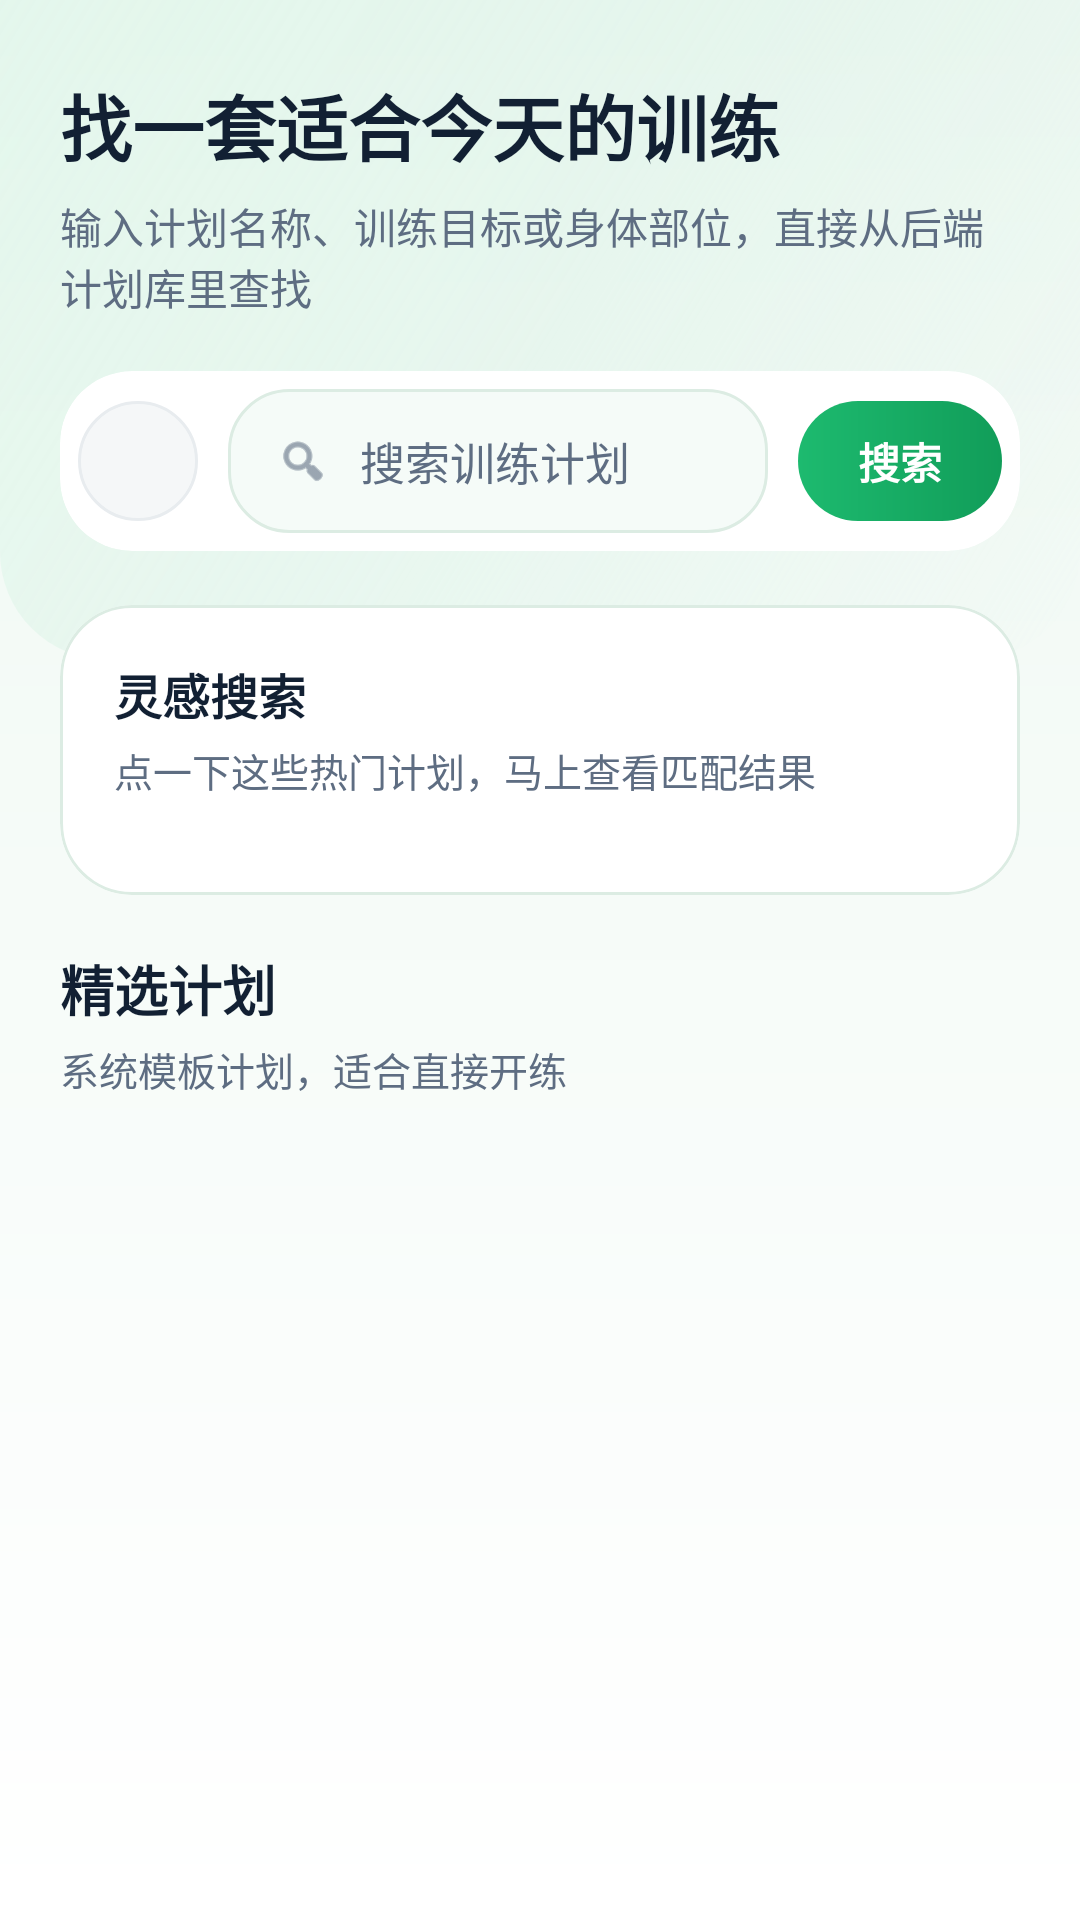

This screen was rendered from an Android layout file. Write that file and the resources it references.
<!-- AndroidManifest.xml: activity theme Theme.MyApplication -->
<!-- res/layout/activity_search.xml -->
<?xml version="1.0" encoding="utf-8"?>
<androidx.constraintlayout.widget.ConstraintLayout xmlns:android="http://schemas.android.com/apk/res/android"
    xmlns:app="http://schemas.android.com/apk/res-auto"
    xmlns:tools="http://schemas.android.com/tools"
    android:layout_width="match_parent"
    android:layout_height="match_parent"
    android:background="@drawable/bg_search_page">

    <View
        android:id="@+id/view_search_glow"
        android:layout_width="0dp"
        android:layout_height="220dp"
        android:background="@drawable/bg_search_hero"
        app:layout_constraintEnd_toEndOf="parent"
        app:layout_constraintStart_toStartOf="parent"
        app:layout_constraintTop_toTopOf="parent" />

    <LinearLayout
        android:id="@+id/layout_search_header"
        android:layout_width="0dp"
        android:layout_height="wrap_content"
        android:layout_marginStart="20dp"
        android:layout_marginTop="24dp"
        android:layout_marginEnd="20dp"
        android:orientation="vertical"
        app:layout_constraintEnd_toEndOf="parent"
        app:layout_constraintStart_toStartOf="parent"
        app:layout_constraintTop_toTopOf="parent">

        <TextView
            android:layout_width="wrap_content"
            android:layout_height="wrap_content"
            android:text="@string/search_header_title"
            android:textColor="@color/search_title"
            android:textSize="24sp"
            android:textStyle="bold" />

        <TextView
            android:layout_width="wrap_content"
            android:layout_height="wrap_content"
            android:layout_marginTop="6dp"
            android:text="@string/search_header_subtitle"
            android:textColor="@color/search_body"
            android:textSize="14sp" />

        <androidx.cardview.widget.CardView
            android:layout_width="match_parent"
            android:layout_height="wrap_content"
            android:layout_marginTop="18dp"
            app:cardBackgroundColor="@color/search_surface"
            app:cardCornerRadius="24dp"
            app:cardElevation="0dp"
            app:cardUseCompatPadding="false"
            app:contentPadding="6dp">

            <LinearLayout
                android:layout_width="match_parent"
                android:layout_height="wrap_content"
                android:gravity="center_vertical"
                android:orientation="horizontal">

                <ImageView
                    android:id="@+id/iv_back"
                    android:layout_width="40dp"
                    android:layout_height="40dp"
                    android:background="@drawable/bg_icon_button"
                    android:contentDescription="@string/ic_back"
                    android:padding="10dp"
                    android:src="@drawable/ic_back_gray" />

                <LinearLayout
                    android:layout_width="0dp"
                    android:layout_height="wrap_content"
                    android:layout_marginStart="10dp"
                    android:layout_marginEnd="10dp"
                    android:layout_weight="1"
                    android:background="@drawable/bg_search_input_surface"
                    android:gravity="center_vertical"
                    android:minHeight="48dp"
                    android:orientation="horizontal"
                    android:paddingStart="16dp"
                    android:paddingEnd="16dp">

                    <ImageView
                        android:layout_width="18dp"
                        android:layout_height="18dp"
                        android:contentDescription="@string/desc_search_icon"
                        android:src="@android:drawable/ic_menu_search"
                        app:tint="@color/search_body" />

                    <EditText
                        android:id="@+id/et_search_input"
                        android:layout_width="0dp"
                        android:layout_height="wrap_content"
                        android:layout_marginStart="10dp"
                        android:layout_weight="1"
                        android:background="@android:color/transparent"
                        android:hint="@string/search_train_plan"
                        android:imeOptions="actionSearch"
                        android:importantForAutofill="no"
                        android:inputType="text"
                        android:paddingVertical="0dp"
                        android:textColor="@color/search_title"
                        android:textColorHint="@color/search_body"
                        android:textSize="15sp" />
                </LinearLayout>

                <TextView
                    android:id="@+id/tv_search_btn"
                    android:layout_width="wrap_content"
                    android:layout_height="40dp"
                    android:background="@drawable/bg_search_primary_button"
                    android:gravity="center"
                    android:minWidth="68dp"
                    android:paddingStart="18dp"
                    android:paddingEnd="18dp"
                    android:text="@string/search"
                    android:textColor="@color/white"
                    android:textSize="14sp"
                    android:textStyle="bold" />
            </LinearLayout>
        </androidx.cardview.widget.CardView>
    </LinearLayout>

    <com.google.android.material.card.MaterialCardView
        android:id="@+id/ll_recommend_section"
        android:layout_width="0dp"
        android:layout_height="wrap_content"
        android:layout_marginStart="20dp"
        android:layout_marginTop="18dp"
        android:layout_marginEnd="20dp"
        app:cardBackgroundColor="@color/search_surface"
        app:cardCornerRadius="24dp"
        app:cardElevation="0dp"
        app:strokeColor="@color/search_stroke"
        app:strokeWidth="1dp"
        app:layout_constraintEnd_toEndOf="parent"
        app:layout_constraintStart_toStartOf="parent"
        app:layout_constraintTop_toBottomOf="@id/layout_search_header">

        <LinearLayout
            android:layout_width="match_parent"
            android:layout_height="wrap_content"
            android:orientation="vertical"
            android:padding="18dp">

            <TextView
                android:layout_width="wrap_content"
                android:layout_height="wrap_content"
                android:text="@string/search_recommend_title"
                android:textColor="@color/search_title"
                android:textSize="16sp"
                android:textStyle="bold" />

            <TextView
                android:layout_width="wrap_content"
                android:layout_height="wrap_content"
                android:layout_marginTop="4dp"
                android:text="@string/search_recommend_subtitle"
                android:textColor="@color/search_body"
                android:textSize="13sp" />

            <com.google.android.material.chip.ChipGroup
                android:id="@+id/chip_recommendations"
                android:layout_width="match_parent"
                android:layout_height="wrap_content"
                android:layout_marginTop="14dp"
                app:chipSpacingHorizontal="10dp"
                app:chipSpacingVertical="10dp"
                tools:ignore="SpeakableTextPresentCheck" />
        </LinearLayout>
    </com.google.android.material.card.MaterialCardView>

    <LinearLayout
        android:id="@+id/layout_section_header"
        android:layout_width="0dp"
        android:layout_height="wrap_content"
        android:layout_marginStart="20dp"
        android:layout_marginTop="18dp"
        android:layout_marginEnd="20dp"
        android:gravity="center_vertical"
        android:orientation="vertical"
        app:layout_constraintEnd_toEndOf="parent"
        app:layout_constraintStart_toStartOf="parent"
        app:layout_constraintTop_toBottomOf="@id/ll_recommend_section"
        app:layout_goneMarginTop="8dp">

        <TextView
            android:id="@+id/tv_list_title"
            android:layout_width="wrap_content"
            android:layout_height="wrap_content"
            android:text="@string/search_curated_title"
            android:textColor="@color/search_title"
            android:textSize="18sp"
            android:textStyle="bold" />

        <TextView
            android:id="@+id/tv_list_hint"
            android:layout_width="wrap_content"
            android:layout_height="wrap_content"
            android:layout_marginTop="4dp"
            android:text="@string/search_curated_subtitle"
            android:textColor="@color/search_body"
            android:textSize="13sp"
            tools:text="系统模板计划，适合直接开练" />
    </LinearLayout>

    <FrameLayout
        android:id="@+id/layout_search_content"
        android:layout_width="0dp"
        android:layout_height="0dp"
        android:layout_marginStart="16dp"
        android:layout_marginTop="12dp"
        android:layout_marginEnd="16dp"
        android:layout_marginBottom="0dp"
        app:layout_constraintBottom_toBottomOf="parent"
        app:layout_constraintEnd_toEndOf="parent"
        app:layout_constraintStart_toStartOf="parent"
        app:layout_constraintTop_toBottomOf="@id/layout_section_header">

        <androidx.recyclerview.widget.RecyclerView
            android:id="@+id/rv_search_results"
            android:layout_width="match_parent"
            android:layout_height="match_parent"
            android:clipToPadding="false"
            android:paddingBottom="24dp"
            tools:listitem="@layout/item_search_plan" />

        <com.google.android.material.progressindicator.CircularProgressIndicator
            android:id="@+id/progress_search"
            android:layout_width="wrap_content"
            android:layout_height="wrap_content"
            android:layout_gravity="center"
            android:indeterminate="true"
            android:visibility="gone"
            app:indicatorColor="@color/search_primary"
            app:trackColor="@color/search_chip_bg" />

        <LinearLayout
            android:id="@+id/layout_empty_state"
            android:layout_width="match_parent"
            android:layout_height="wrap_content"
            android:layout_gravity="center"
            android:gravity="center_horizontal"
            android:orientation="vertical"
            android:paddingHorizontal="32dp"
            android:visibility="gone">

            <ImageView
                android:layout_width="72dp"
                android:layout_height="72dp"
                android:background="@drawable/bg_icon_button"
                android:contentDescription="@string/search"
                android:padding="20dp"
                android:src="@android:drawable/ic_menu_search"
                app:tint="@color/search_primary" />

            <TextView
                android:id="@+id/tv_empty_title"
                android:layout_width="wrap_content"
                android:layout_height="wrap_content"
                android:layout_marginTop="16dp"
                android:text="@string/search_empty_title"
                android:textColor="@color/search_title"
                android:textSize="18sp"
                android:textStyle="bold" />

            <TextView
                android:id="@+id/tv_empty_desc"
                android:layout_width="wrap_content"
                android:layout_height="wrap_content"
                android:layout_marginTop="8dp"
                android:gravity="center"
                android:text="@string/search_empty_desc"
                android:textColor="@color/search_body"
                android:textSize="14sp"
                tools:text="换个更短的关键词试试，或者直接点上方热门推荐" />
        </LinearLayout>
    </FrameLayout>

</androidx.constraintlayout.widget.ConstraintLayout>
<!-- res/layout/item_search_plan.xml (included above) -->
<?xml version="1.0" encoding="utf-8"?>
<com.google.android.material.card.MaterialCardView xmlns:android="http://schemas.android.com/apk/res/android"
    xmlns:app="http://schemas.android.com/apk/res-auto"
    xmlns:tools="http://schemas.android.com/tools"
    android:layout_width="match_parent"
    android:layout_height="wrap_content"
    android:layout_marginBottom="12dp"
    app:cardBackgroundColor="@color/search_surface"
    app:cardCornerRadius="24dp"
    app:cardElevation="0dp"
    app:rippleColor="@color/search_chip_bg"
    app:strokeColor="@color/search_stroke"
    app:strokeWidth="1dp">

    <LinearLayout
        android:layout_width="match_parent"
        android:layout_height="wrap_content"
        android:gravity="center_vertical"
        android:orientation="horizontal"
        android:padding="14dp">

        <androidx.cardview.widget.CardView
            android:layout_width="96dp"
            android:layout_height="96dp"
            app:cardCornerRadius="20dp"
            app:cardElevation="0dp">

            <ImageView
                android:id="@+id/iv_plan_icon"
                android:layout_width="match_parent"
                android:layout_height="match_parent"
                android:background="@color/search_surface_soft"
                android:scaleType="centerCrop"
                android:src="@drawable/plan_01_fat_loss" />
        </androidx.cardview.widget.CardView>

        <LinearLayout
            android:layout_width="0dp"
            android:layout_height="wrap_content"
            android:layout_marginStart="16dp"
            android:layout_weight="1"
            android:orientation="vertical">

            <TextView
                android:id="@+id/tv_plan_name"
                android:layout_width="wrap_content"
                android:layout_height="wrap_content"
                android:textColor="@color/search_title"
                android:textSize="17sp"
                android:textStyle="bold"
                tools:text="全身燃脂计划" />

            <TextView
                android:id="@+id/tv_plan_tags"
                android:layout_width="wrap_content"
                android:layout_height="wrap_content"
                android:layout_marginTop="8dp"
                android:textColor="@color/search_body"
                android:textSize="13sp"
                tools:text="减脂 · 全身 · 零基础" />

            <TextView
                android:layout_width="wrap_content"
                android:layout_height="wrap_content"
                android:layout_marginTop="12dp"
                android:background="@drawable/bg_search_result_badge"
                android:paddingStart="12dp"
                android:paddingTop="6dp"
                android:paddingEnd="12dp"
                android:paddingBottom="6dp"
                android:text="@string/search_open_detail"
                android:textColor="@color/search_badge_text"
                android:textSize="12sp"
                android:textStyle="bold" />
        </LinearLayout>

        <ImageView
            android:layout_width="20dp"
            android:layout_height="20dp"
            android:contentDescription="@string/jump_to"
            android:rotation="-90"
            android:src="@drawable/ic_arrow_down"
            app:tint="@color/search_primary" />
    </LinearLayout>

</com.google.android.material.card.MaterialCardView>
<!-- resources referenced by this layout -->
<resources>
  <color name="search_badge_text">#178A54</color>
  <color name="search_body">#5E6D82</color>
  <color name="search_chip_bg">#E8F7EF</color>
  <color name="search_primary">#1DBA6F</color>
  <color name="search_stroke">#DCECE3</color>
  <color name="search_surface">#FFFFFFFF</color>
  <color name="search_surface_soft">#F5FBF8</color>
  <color name="search_title">#122033</color>
  <color name="white">#FFFFFFFF</color>
  <!-- drawable bg_icon_button (drawable) -->
  <?xml version="1.0" encoding="utf-8"?>
  <shape xmlns:android="http://schemas.android.com/apk/res/android"
      android:shape="oval">
      <solid android:color="#F5F7F8" />
      <stroke
          android:width="1dp"
          android:color="#E8ECEF" />
  </shape>
  <!-- drawable bg_search_hero (drawable) -->
  <?xml version="1.0" encoding="utf-8"?>
  <shape xmlns:android="http://schemas.android.com/apk/res/android">
      <gradient
          android:angle="315"
          android:centerColor="#66D8F2E5"
          android:endColor="#00FFFFFF"
          android:startColor="#99DDF6E8" />
      <corners
          android:bottomLeftRadius="36dp"
          android:bottomRightRadius="36dp" />
  </shape>
  <!-- drawable bg_search_input_surface (drawable) -->
  <?xml version="1.0" encoding="utf-8"?>
  <shape xmlns:android="http://schemas.android.com/apk/res/android">
      <solid android:color="@color/search_surface_soft" />
      <corners android:radius="20dp" />
      <stroke
          android:width="1dp"
          android:color="@color/search_stroke" />
  </shape>
  <!-- drawable bg_search_page (drawable) -->
  <?xml version="1.0" encoding="utf-8"?>
  <shape xmlns:android="http://schemas.android.com/apk/res/android">
      <gradient
          android:angle="270"
          android:endColor="@color/search_bg_bottom"
          android:startColor="@color/search_bg_top" />
  </shape>
  <!-- drawable bg_search_primary_button (drawable) -->
  <?xml version="1.0" encoding="utf-8"?>
  <shape xmlns:android="http://schemas.android.com/apk/res/android">
      <gradient
          android:angle="0"
          android:endColor="@color/search_primary_dark"
          android:startColor="@color/search_primary" />
      <corners android:radius="20dp" />
  </shape>
  <!-- drawable bg_search_result_badge (drawable) -->
  <?xml version="1.0" encoding="utf-8"?>
  <shape xmlns:android="http://schemas.android.com/apk/res/android">
      <solid android:color="@color/search_badge_bg" />
      <corners android:radius="14dp" />
  </shape>
  <!-- drawable ic_arrow_down (drawable) -->
  <?xml version="1.0" encoding="utf-8"?>
  <vector xmlns:android="http://schemas.android.com/apk/res/android"
      android:width="16dp"
      android:height="16dp"
      android:viewportWidth="24"
      android:viewportHeight="24">
      <path
          android:fillColor="#FFFFFF"
          android:pathData="M7,10l5,5l5,-5H7z"/>
  </vector>
  <string name="desc_search_icon">搜索图标</string>
  <string name="ic_back">返回</string>
  <string name="jump_to">跳转详情</string>
  <string name="search">搜索</string>
  <string name="search_curated_subtitle">系统模板计划，适合直接开练</string>
  <string name="search_curated_title">精选计划</string>
  <string name="search_empty_desc">换个更短的关键词试试，或者直接点上方热门推荐</string>
  <string name="search_empty_title">没有找到匹配计划</string>
  <string name="search_header_subtitle">输入计划名称、训练目标或身体部位，直接从后端计划库里查找</string>
  <string name="search_header_title">找一套适合今天的训练</string>
  <string name="search_open_detail">查看详情</string>
  <string name="search_recommend_subtitle">点一下这些热门计划，马上查看匹配结果</string>
  <string name="search_recommend_title">灵感搜索</string>
  <string name="search_train_plan">搜索训练计划</string>
  <style name="Theme.MyApplication" parent="Base.Theme.MyApplication" />
  <color name="search_bg_bottom">#FFFFFF</color>
  <color name="search_bg_top">#EEF8F2</color>
  <color name="search_primary_dark">#119D59</color>
  <color name="search_badge_bg">#EEF9F3</color>
  <style name="Base.Theme.MyApplication" parent="Theme.Material3.DayNight.NoActionBar">
          <item name="colorPrimary">@android:color/black</item>
          
          
      </style>
</resources>
